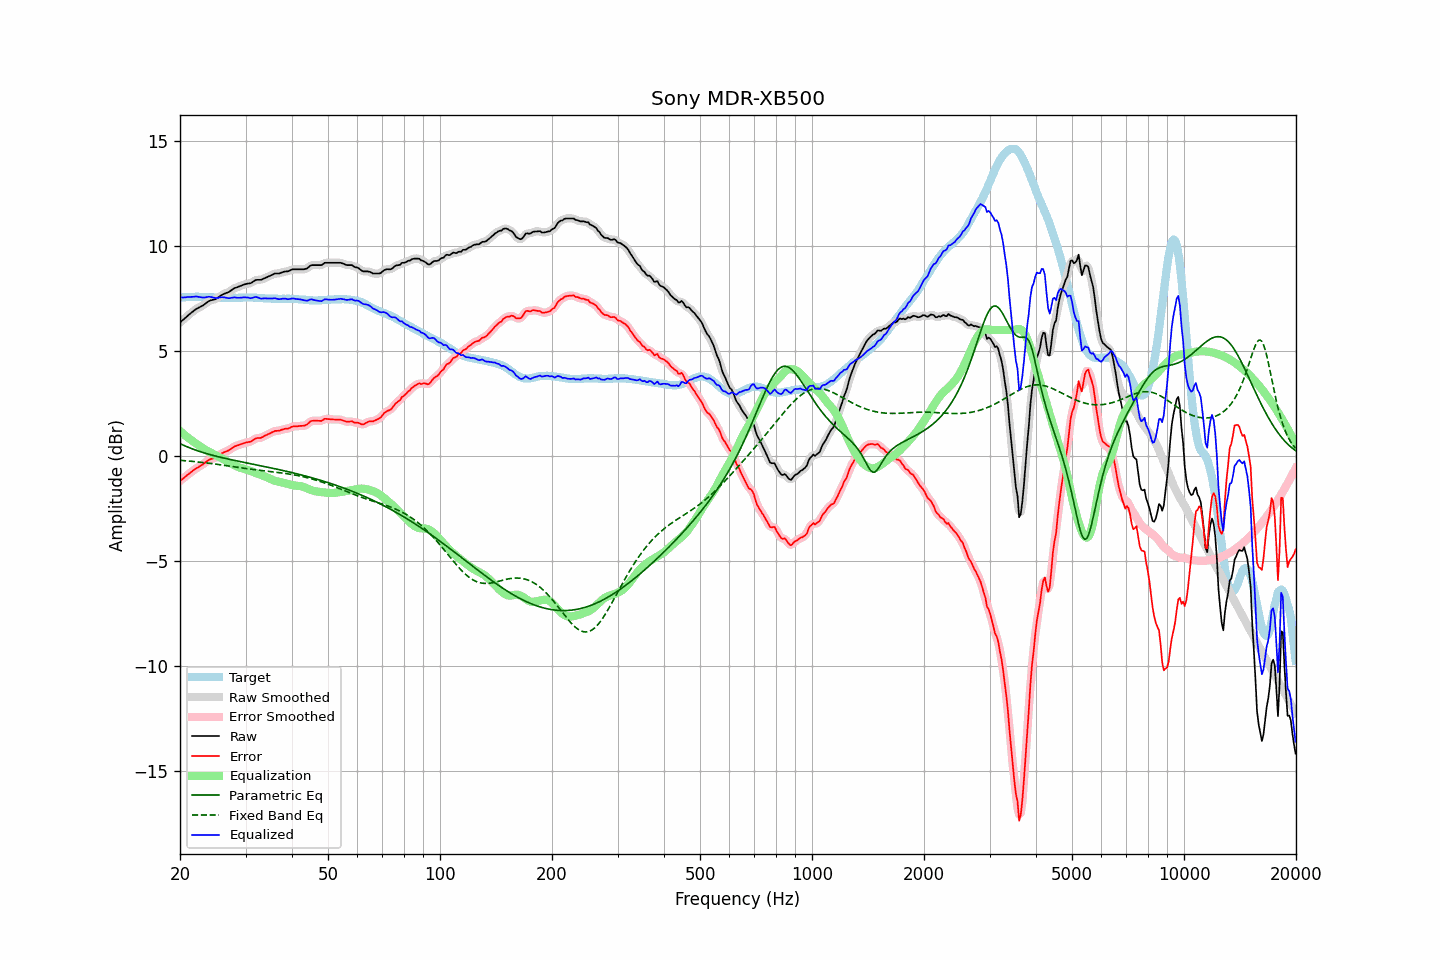

The table this chart was drawn from, first rows:
frequency, raw, error, smoothed, error_smoothed, equalization, parametric_eq, fixed_band_eq, equalized_raw, equalized_smoothed, target
20.00, 6.36, -1.18, 6.36, -1.18, 1.19, 0.59, -0.20, 7.55, 7.55, 7.54
20.20, 6.43, -1.12, 6.42, -1.12, 1.12, 0.56, -0.21, 7.55, 7.55, 7.55
20.40, 6.49, -1.07, 6.49, -1.06, 1.06, 0.52, -0.21, 7.55, 7.55, 7.56
20.61, 6.55, -1.00, 6.56, -1.00, 1.00, 0.49, -0.22, 7.55, 7.55, 7.56
20.81, 6.63, -0.94, 6.63, -0.94, 0.93, 0.45, -0.23, 7.56, 7.56, 7.57
21.02, 6.70, -0.87, 6.69, -0.88, 0.87, 0.42, -0.23, 7.57, 7.57, 7.57
21.23, 6.76, -0.82, 6.76, -0.82, 0.81, 0.39, -0.24, 7.57, 7.57, 7.58
21.44, 6.82, -0.76, 6.82, -0.76, 0.76, 0.36, -0.25, 7.57, 7.57, 7.58
21.66, 6.88, -0.70, 6.88, -0.70, 0.70, 0.33, -0.26, 7.58, 7.58, 7.58
21.87, 6.94, -0.64, 6.94, -0.64, 0.65, 0.30, -0.26, 7.59, 7.59, 7.57
22.09, 7.00, -0.59, 6.99, -0.59, 0.60, 0.28, -0.27, 7.59, 7.59, 7.58
22.31, 7.04, -0.55, 7.04, -0.54, 0.55, 0.25, -0.28, 7.58, 7.58, 7.58
22.54, 7.08, -0.50, 7.08, -0.50, 0.49, 0.22, -0.29, 7.57, 7.57, 7.57
22.76, 7.12, -0.45, 7.11, -0.45, 0.44, 0.20, -0.30, 7.56, 7.56, 7.56
22.99, 7.16, -0.41, 7.16, -0.40, 0.39, 0.18, -0.30, 7.54, 7.55, 7.56
23.22, 7.21, -0.36, 7.21, -0.35, 0.34, 0.15, -0.31, 7.54, 7.55, 7.56
23.45, 7.27, -0.29, 7.27, -0.29, 0.29, 0.13, -0.32, 7.56, 7.56, 7.55
23.69, 7.33, -0.23, 7.32, -0.23, 0.25, 0.11, -0.33, 7.57, 7.57, 7.55
23.92, 7.38, -0.18, 7.37, -0.18, 0.21, 0.08, -0.34, 7.58, 7.58, 7.55
24.16, 7.41, -0.15, 7.41, -0.15, 0.17, 0.06, -0.35, 7.57, 7.57, 7.55
24.40, 7.43, -0.12, 7.43, -0.12, 0.13, 0.04, -0.36, 7.55, 7.55, 7.55
24.65, 7.45, -0.10, 7.45, -0.11, 0.09, 0.02, -0.37, 7.54, 7.54, 7.55
24.89, 7.47, -0.08, 7.47, -0.08, 0.05, 0.00, -0.38, 7.52, 7.52, 7.55
25.14, 7.51, -0.04, 7.51, -0.04, 0.01, -0.02, -0.39, 7.52, 7.52, 7.55
25.39, 7.56, 0.02, 7.56, 0.02, -0.02, -0.04, -0.40, 7.53, 7.53, 7.54
25.65, 7.62, 0.08, 7.61, 0.07, -0.06, -0.05, -0.41, 7.55, 7.55, 7.54
25.91, 7.67, 0.13, 7.66, 0.13, -0.10, -0.07, -0.42, 7.56, 7.56, 7.54
26.16, 7.71, 0.17, 7.70, 0.17, -0.15, -0.09, -0.44, 7.56, 7.56, 7.54
26.43, 7.74, 0.20, 7.74, 0.20, -0.19, -0.11, -0.45, 7.54, 7.54, 7.54
26.69, 7.77, 0.23, 7.76, 0.23, -0.24, -0.13, -0.46, 7.53, 7.53, 7.54
26.96, 7.80, 0.26, 7.80, 0.26, -0.28, -0.14, -0.47, 7.51, 7.52, 7.54
27.23, 7.84, 0.30, 7.84, 0.31, -0.32, -0.16, -0.48, 7.51, 7.52, 7.53
27.50, 7.90, 0.36, 7.89, 0.36, -0.36, -0.18, -0.49, 7.53, 7.53, 7.53
27.77, 7.95, 0.41, 7.95, 0.41, -0.40, -0.19, -0.50, 7.55, 7.54, 7.53
28.05, 8.00, 0.46, 7.99, 0.46, -0.44, -0.21, -0.52, 7.56, 7.55, 7.53
28.33, 8.02, 0.48, 8.02, 0.49, -0.48, -0.22, -0.53, 7.54, 7.54, 7.53
28.62, 8.05, 0.51, 8.05, 0.51, -0.51, -0.24, -0.54, 7.53, 7.53, 7.53
28.90, 8.08, 0.54, 8.08, 0.54, -0.55, -0.26, -0.55, 7.53, 7.53, 7.54
29.19, 8.11, 0.57, 8.11, 0.57, -0.57, -0.27, -0.56, 7.54, 7.54, 7.54
29.48, 8.14, 0.60, 8.14, 0.59, -0.59, -0.29, -0.57, 7.55, 7.55, 7.54
29.78, 8.17, 0.62, 8.16, 0.62, -0.61, -0.30, -0.58, 7.56, 7.55, 7.55
30.08, 8.19, 0.64, 8.19, 0.64, -0.63, -0.32, -0.59, 7.55, 7.55, 7.55
30.38, 8.21, 0.66, 8.20, 0.65, -0.66, -0.33, -0.60, 7.55, 7.54, 7.55
30.68, 8.22, 0.67, 8.21, 0.67, -0.69, -0.35, -0.61, 7.53, 7.53, 7.54
30.99, 8.23, 0.68, 8.24, 0.70, -0.72, -0.37, -0.62, 7.51, 7.52, 7.54
31.30, 8.28, 0.73, 8.28, 0.74, -0.75, -0.38, -0.63, 7.53, 7.53, 7.54
31.61, 8.33, 0.79, 8.32, 0.78, -0.77, -0.40, -0.64, 7.55, 7.55, 7.54
31.93, 8.38, 0.84, 8.36, 0.83, -0.80, -0.41, -0.65, 7.58, 7.56, 7.54
32.24, 8.39, 0.86, 8.38, 0.85, -0.83, -0.43, -0.66, 7.56, 7.55, 7.53
32.57, 8.39, 0.86, 8.39, 0.86, -0.86, -0.44, -0.67, 7.53, 7.53, 7.53
32.89, 8.39, 0.86, 8.39, 0.87, -0.89, -0.46, -0.68, 7.50, 7.51, 7.52
33.22, 8.41, 0.89, 8.41, 0.90, -0.92, -0.47, -0.69, 7.49, 7.50, 7.51
33.55, 8.45, 0.93, 8.44, 0.93, -0.94, -0.49, -0.70, 7.50, 7.50, 7.51
33.89, 8.48, 0.98, 8.48, 0.97, -0.97, -0.51, -0.71, 7.50, 7.50, 7.50
34.23, 8.51, 1.01, 8.51, 1.01, -1.01, -0.52, -0.72, 7.50, 7.50, 7.50
34.57, 8.55, 1.05, 8.54, 1.05, -1.05, -0.54, -0.73, 7.50, 7.50, 7.50
34.92, 8.58, 1.08, 8.58, 1.08, -1.08, -0.55, -0.73, 7.49, 7.49, 7.49
35.27, 8.62, 1.12, 8.62, 1.12, -1.12, -0.57, -0.74, 7.50, 7.50, 7.49
35.62, 8.65, 1.16, 8.65, 1.16, -1.15, -0.59, -0.75, 7.50, 7.50, 7.49
35.97, 8.69, 1.20, 8.67, 1.19, -1.17, -0.60, -0.76, 7.51, 7.50, 7.49
... 635 more rows
